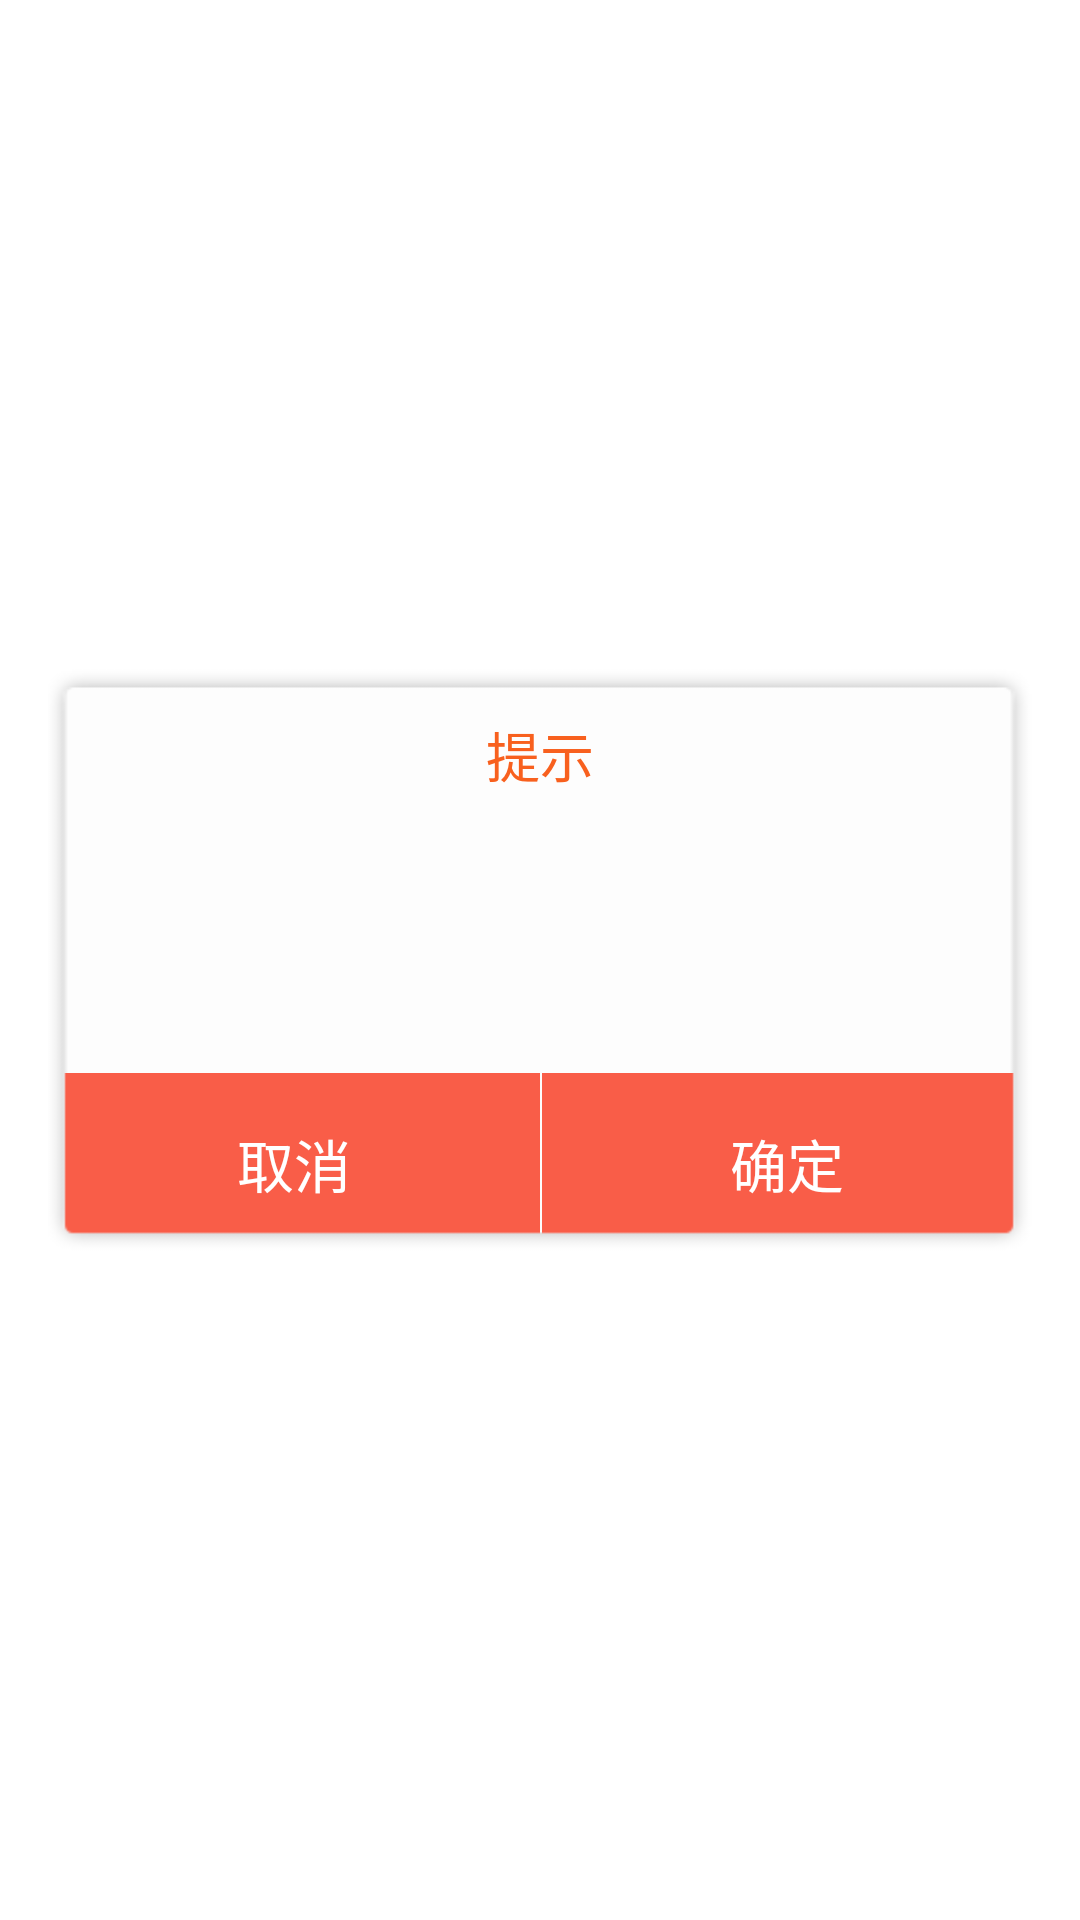

Layout XML and referenced resources for this Android screen:
<!-- AndroidManifest.xml: fallback theme Theme.MaterialComponents.DayNight.NoActionBar -->
<!-- res/layout/dialog_confirm_layout.xml -->
<?xml version="1.0" encoding="utf-8"?>
<RelativeLayout xmlns:android="http://schemas.android.com/apk/res/android"
    android:layout_width="wrap_content"
    android:layout_height="wrap_content"
    android:gravity="center"
    android:paddingLeft="16dip"
    android:paddingRight="16dip" >

    <RelativeLayout
        android:layout_width="350dip"
        android:layout_height="wrap_content"
        android:layout_centerHorizontal="true"
        android:layout_centerVertical="true"
        android:background="@drawable/common_dialog_small_bg"
        android:minHeight="180dip" >

        <RelativeLayout
            android:id="@+id/linearLayout1"
            android:layout_width="fill_parent"
            android:layout_height="wrap_content"
            android:layout_marginLeft="5dip"
            android:layout_marginRight="5dip"
            android:layout_marginTop="16dip" >

            <TextView
                android:id="@+id/waiting_dailog_title"
                android:layout_width="wrap_content"
                android:layout_height="wrap_content"
                android:layout_centerInParent="true"
                android:gravity="center"
                android:text="提示"
                android:textColor="@color/common_dialog_confirm_title"
                android:textSize="18dip" />
        </RelativeLayout>

        <LinearLayout
            android:id="@+id/linearLayout2"
            android:layout_width="fill_parent"
            android:layout_height="wrap_content"
            android:layout_below="@+id/linearLayout3"
            android:layout_centerHorizontal="true"
            android:orientation="horizontal" >

            <LinearLayout
                android:id="@+id/confim_dialog_llayout_cancel"
                android:layout_width="fill_parent"
                android:layout_height="wrap_content"
                android:layout_weight="1"
                android:gravity="center_horizontal"
                android:orientation="horizontal" >

                <Button
                    android:id="@+id/confirm_dialog_cancel"
                    android:layout_width="fill_parent"
                    android:layout_height="wrap_content"
                    android:background="@drawable/common_dialog_left_btn_bg_selector"
                    android:gravity="center"
                    android:text="取消"
                    android:textColor="@color/common_btn_text_write_color_selector"
                    android:textSize="@dimen/dimen_title2" />
            </LinearLayout>

            <LinearLayout
                android:layout_width="fill_parent"
                android:layout_height="wrap_content"
                android:layout_marginLeft="0.5dip"
                android:layout_weight="1"
                android:gravity="center_horizontal"
                android:orientation="horizontal" >

                <Button
                    android:id="@+id/confirm_dialog_sure"
                    android:layout_width="fill_parent"
                    android:layout_height="wrap_content"
                    android:background="@drawable/common_dialog_right_btn_bg_selector"
                    android:gravity="center"
                    android:text="确定"
                    android:textColor="@color/common_btn_text_write_color_selector"
                    android:textSize="@dimen/dimen_title2" />
            </LinearLayout>
        </LinearLayout>

        <LinearLayout
            android:id="@+id/linearLayout3"
            android:layout_width="fill_parent"
            android:layout_height="wrap_content"
            android:layout_below="@+id/linearLayout1"
            android:gravity="center_vertical"
            android:minHeight="93dip"
            android:orientation="vertical" >

            <TextView
                android:id="@+id/confirm_msg"
                android:layout_width="wrap_content"
                android:layout_height="wrap_content"
                android:layout_marginBottom="5dip"
                android:layout_marginLeft="25dip"
                android:layout_marginRight="25dip"
                android:layout_marginTop="5dip"
                android:lineSpacingExtra="3dip"
                android:text=""
                android:textColor="#2b2b2b"
                android:textSize="16dip" />
        </LinearLayout>
    </RelativeLayout>

</RelativeLayout>
<!-- resources referenced by this layout -->
<resources>
  <color name="common_dialog_confirm_title">#f8601e</color>
  <dimen name="dimen_title2">18dip</dimen>
  <!-- drawable common_dialog_left_btn_bg_selector (drawable) -->
  <?xml version="1.0" encoding="utf-8"?>
  <selector xmlns:android="http://schemas.android.com/apk/res/android">
  
      <item android:drawable="@drawable/common_dialog_left_btn_bg_click" android:state_focused="true" android:state_pressed="true"/>
      <item android:drawable="@drawable/common_dialog_left_btn_bg_click" android:state_focused="false" android:state_pressed="true"/>
      <item android:drawable="@drawable/common_dialog_left_btn_bg" android:state_focused="false" android:state_pressed="false"/>
      <item android:drawable="@drawable/common_dialog_left_btn_bg"/>
  
  </selector>
  <!-- drawable common_dialog_right_btn_bg_selector (drawable) -->
  <?xml version="1.0" encoding="utf-8"?>
  <selector xmlns:android="http://schemas.android.com/apk/res/android">
  
      <item android:drawable="@drawable/common_dialog_right_btn_bg_click" android:state_focused="true" android:state_pressed="true"/>
      <item android:drawable="@drawable/common_dialog_right_btn_bg_click" android:state_focused="false" android:state_pressed="true"/>
      <item android:drawable="@drawable/common_dialog_right_btn_bg" android:state_focused="false" android:state_pressed="false"/>
      <item android:drawable="@drawable/common_dialog_right_btn_bg"/>
  
  </selector>
  <!-- drawable common_dialog_small_bg: png bitmap (drawable-hdpi, 4470 bytes) -->
  <!-- drawable common_dialog_left_btn_bg_click: png bitmap (drawable-hdpi, 3055 bytes) -->
  <!-- drawable common_dialog_left_btn_bg: png bitmap (drawable-hdpi, 3056 bytes) -->
  <!-- drawable common_dialog_right_btn_bg_click: png bitmap (drawable-hdpi, 627612 bytes) -->
  <!-- drawable common_dialog_right_btn_bg: png bitmap (drawable-hdpi, 627610 bytes) -->
</resources>
